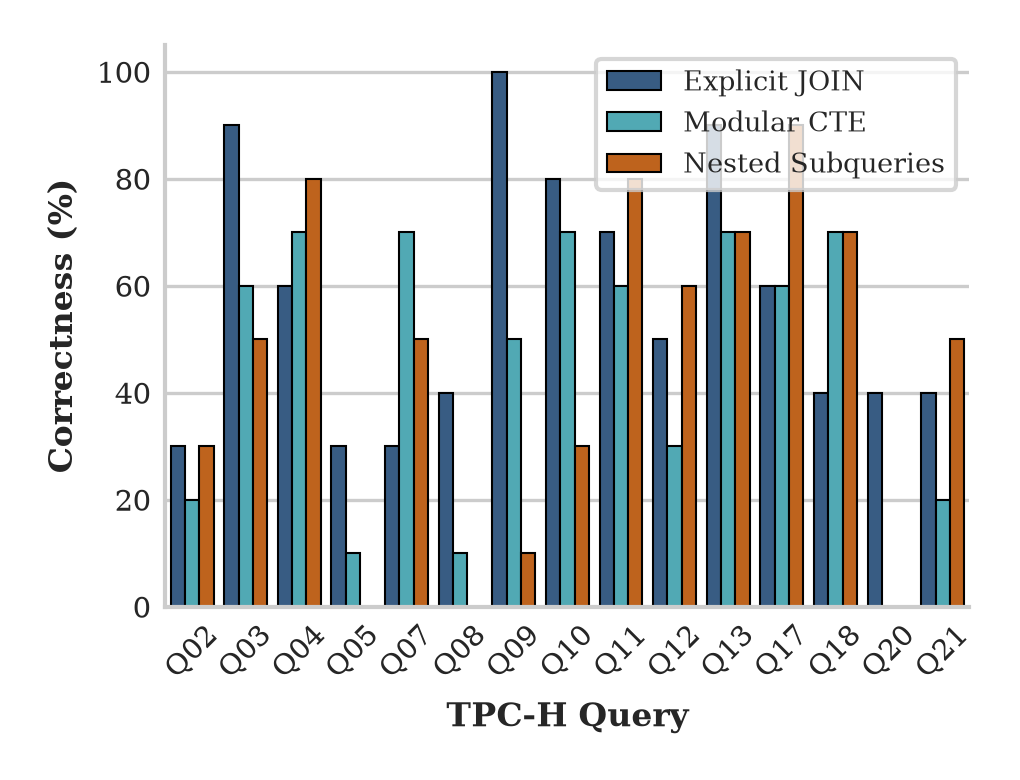

The data file committed next to this chart (first rows):
query_label, q_num, form, model, total, n_correct, correctness_rate, correctness_pct
Q02, 2.0, Explicit JOIN, Llama 3.1 8B, 15, 0, 0.0, 0.0
Q02, 2.0, Explicit JOIN, Qwen 2.5-Coder 7B, 15, 9, 0.6, 60.0
Q02, 2.0, Modular CTE, Llama 3.1 8B, 15, 3, 0.2, 20.0
Q02, 2.0, Modular CTE, Qwen 2.5-Coder 7B, 15, 3, 0.2, 20.0
Q02, 2.0, Nested Subqueries, Llama 3.1 8B, 15, 3, 0.2, 20.0
Q02, 2.0, Nested Subqueries, Qwen 2.5-Coder 7B, 15, 6, 0.4, 40.0
Q03, 3.0, Explicit JOIN, Llama 3.1 8B, 15, 12, 0.8, 80.0
Q03, 3.0, Explicit JOIN, Qwen 2.5-Coder 7B, 15, 15, 1.0, 100.0
Q03, 3.0, Modular CTE, Llama 3.1 8B, 15, 6, 0.4, 40.0
Q03, 3.0, Modular CTE, Qwen 2.5-Coder 7B, 15, 12, 0.8, 80.0
Q03, 3.0, Nested Subqueries, Llama 3.1 8B, 15, 0, 0.0, 0.0
Q03, 3.0, Nested Subqueries, Qwen 2.5-Coder 7B, 15, 15, 1.0, 100.0
Q04, 4.0, Explicit JOIN, Llama 3.1 8B, 15, 3, 0.2, 20.0
Q04, 4.0, Explicit JOIN, Qwen 2.5-Coder 7B, 15, 15, 1.0, 100.0
Q04, 4.0, Modular CTE, Llama 3.1 8B, 15, 12, 0.8, 80.0
Q04, 4.0, Modular CTE, Qwen 2.5-Coder 7B, 15, 9, 0.6, 60.0
Q04, 4.0, Nested Subqueries, Llama 3.1 8B, 15, 9, 0.6, 60.0
Q04, 4.0, Nested Subqueries, Qwen 2.5-Coder 7B, 15, 15, 1.0, 100.0
Q05, 5.0, Explicit JOIN, Llama 3.1 8B, 15, 0, 0.0, 0.0
Q05, 5.0, Explicit JOIN, Qwen 2.5-Coder 7B, 15, 9, 0.6, 60.0
Q05, 5.0, Modular CTE, Llama 3.1 8B, 15, 3, 0.2, 20.0
Q05, 5.0, Modular CTE, Qwen 2.5-Coder 7B, 15, 0, 0.0, 0.0
Q05, 5.0, Nested Subqueries, Llama 3.1 8B, 15, 0, 0.0, 0.0
Q05, 5.0, Nested Subqueries, Qwen 2.5-Coder 7B, 15, 0, 0.0, 0.0
Q07, 7.0, Explicit JOIN, Llama 3.1 8B, 15, 3, 0.2, 20.0
Q07, 7.0, Explicit JOIN, Qwen 2.5-Coder 7B, 15, 6, 0.4, 40.0
Q07, 7.0, Modular CTE, Llama 3.1 8B, 15, 6, 0.4, 40.0
Q07, 7.0, Modular CTE, Qwen 2.5-Coder 7B, 15, 15, 1.0, 100.0
Q07, 7.0, Nested Subqueries, Llama 3.1 8B, 15, 0, 0.0, 0.0
Q07, 7.0, Nested Subqueries, Qwen 2.5-Coder 7B, 15, 15, 1.0, 100.0
Q08, 8.0, Explicit JOIN, Llama 3.1 8B, 15, 0, 0.0, 0.0
Q08, 8.0, Explicit JOIN, Qwen 2.5-Coder 7B, 15, 12, 0.8, 80.0
Q08, 8.0, Modular CTE, Llama 3.1 8B, 15, 0, 0.0, 0.0
Q08, 8.0, Modular CTE, Qwen 2.5-Coder 7B, 15, 3, 0.2, 20.0
Q08, 8.0, Nested Subqueries, Llama 3.1 8B, 15, 0, 0.0, 0.0
Q08, 8.0, Nested Subqueries, Qwen 2.5-Coder 7B, 15, 0, 0.0, 0.0
Q09, 9.0, Explicit JOIN, Llama 3.1 8B, 15, 15, 1.0, 100.0
Q09, 9.0, Explicit JOIN, Qwen 2.5-Coder 7B, 15, 15, 1.0, 100.0
Q09, 9.0, Modular CTE, Llama 3.1 8B, 15, 12, 0.8, 80.0
Q09, 9.0, Modular CTE, Qwen 2.5-Coder 7B, 15, 3, 0.2, 20.0
Q09, 9.0, Nested Subqueries, Llama 3.1 8B, 15, 3, 0.2, 20.0
Q09, 9.0, Nested Subqueries, Qwen 2.5-Coder 7B, 15, 0, 0.0, 0.0
Q10, 10.0, Explicit JOIN, Llama 3.1 8B, 15, 9, 0.6, 60.0
Q10, 10.0, Explicit JOIN, Qwen 2.5-Coder 7B, 15, 15, 1.0, 100.0
Q10, 10.0, Modular CTE, Llama 3.1 8B, 15, 6, 0.4, 40.0
Q10, 10.0, Modular CTE, Qwen 2.5-Coder 7B, 15, 15, 1.0, 100.0
Q10, 10.0, Nested Subqueries, Llama 3.1 8B, 15, 3, 0.2, 20.0
Q10, 10.0, Nested Subqueries, Qwen 2.5-Coder 7B, 15, 6, 0.4, 40.0
Q11, 11.0, Explicit JOIN, Llama 3.1 8B, 15, 6, 0.4, 40.0
Q11, 11.0, Explicit JOIN, Qwen 2.5-Coder 7B, 15, 15, 1.0, 100.0
Q11, 11.0, Modular CTE, Llama 3.1 8B, 15, 6, 0.4, 40.0
Q11, 11.0, Modular CTE, Qwen 2.5-Coder 7B, 15, 12, 0.8, 80.0
Q11, 11.0, Nested Subqueries, Llama 3.1 8B, 15, 12, 0.8, 80.0
Q11, 11.0, Nested Subqueries, Qwen 2.5-Coder 7B, 15, 12, 0.8, 80.0
Q12, 12.0, Explicit JOIN, Llama 3.1 8B, 15, 6, 0.4, 40.0
Q12, 12.0, Explicit JOIN, Qwen 2.5-Coder 7B, 15, 9, 0.6, 60.0
Q12, 12.0, Modular CTE, Llama 3.1 8B, 15, 3, 0.2, 20.0
Q12, 12.0, Modular CTE, Qwen 2.5-Coder 7B, 15, 6, 0.4, 40.0
Q12, 12.0, Nested Subqueries, Llama 3.1 8B, 15, 9, 0.6, 60.0
Q12, 12.0, Nested Subqueries, Qwen 2.5-Coder 7B, 15, 9, 0.6, 60.0
... 30 more rows
